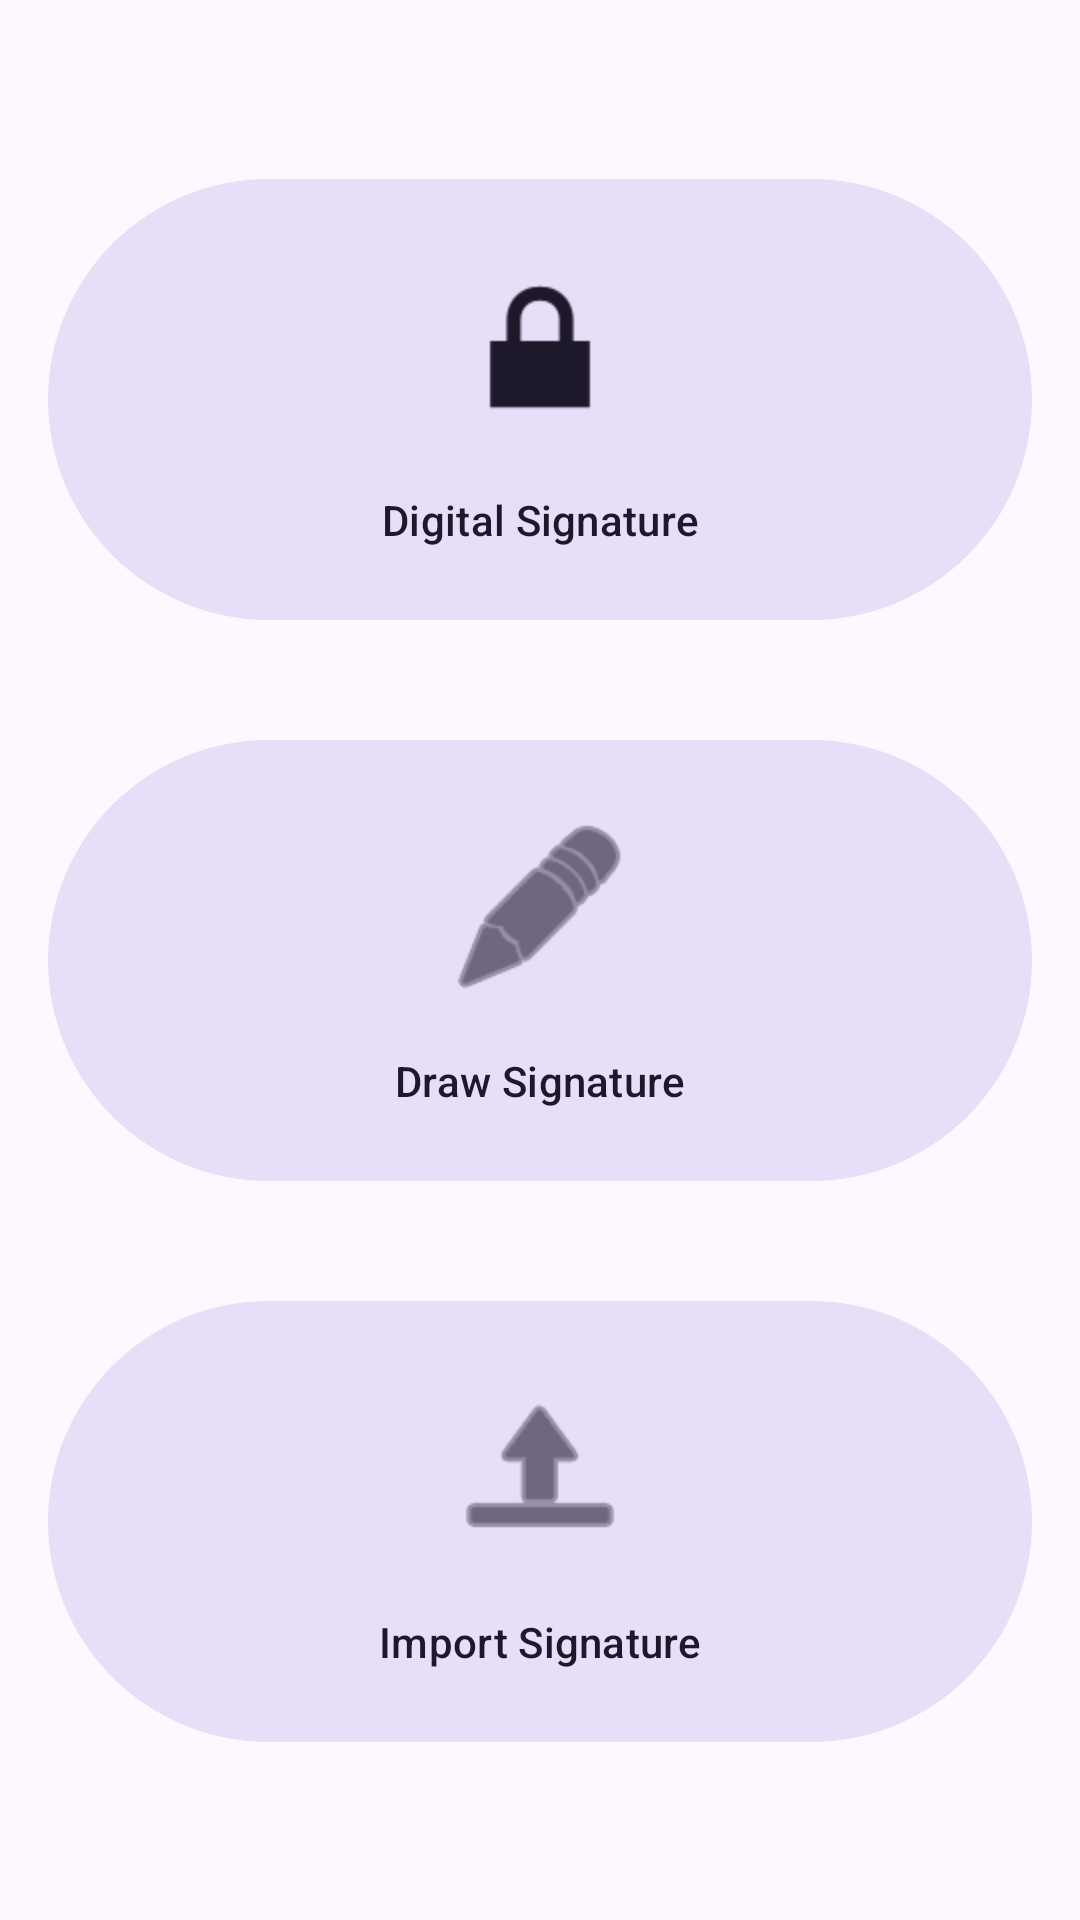

Android layout source for this screen:
<!-- AndroidManifest.xml: application theme Theme.DocumentsApp -->
<!-- res/layout/fragment_signature.xml -->
<?xml version="1.0" encoding="utf-8"?>
<androidx.constraintlayout.widget.ConstraintLayout xmlns:android="http://schemas.android.com/apk/res/android"
    xmlns:app="http://schemas.android.com/apk/res-auto"
    xmlns:tools="http://schemas.android.com/tools"
    android:layout_width="match_parent"
    android:layout_height="match_parent"
    tools:context=".SignatureFragment">

    <com.google.android.material.button.MaterialButton
        android:id="@+id/button_digital_signature"
        style="@style/Widget.Material3.Button.TonalButton"
        android:layout_width="0dp"
        android:layout_height="wrap_content"
        android:layout_margin="16dp"
        android:padding="24dp"
        android:text="Digital Signature"
        android:textAllCaps="false"
        app:icon="@android:drawable/ic_lock_lock"
        app:iconGravity="top"
        app:iconPadding="16dp"
        app:iconSize="64dp"
        app:layout_constraintBottom_toTopOf="@+id/button_svg_signature"
        app:layout_constraintEnd_toEndOf="parent"
        app:layout_constraintStart_toStartOf="parent"
        app:layout_constraintTop_toTopOf="parent"
        app:layout_constraintVertical_chainStyle="packed" />

    <com.google.android.material.button.MaterialButton
        android:id="@+id/button_svg_signature"
        style="@style/Widget.Material3.Button.TonalButton"
        android:layout_width="0dp"
        android:layout_height="wrap_content"
        android:layout_margin="16dp"
        android:padding="24dp"
        android:text="Draw Signature"
        android:textAllCaps="false"
        app:icon="@android:drawable/ic_menu_edit"
        app:iconGravity="top"
        app:iconPadding="16dp"
        app:iconSize="64dp"
        app:layout_constraintBottom_toTopOf="@+id/button_import_signature"
        app:layout_constraintEnd_toEndOf="parent"
        app:layout_constraintStart_toStartOf="parent"
        app:layout_constraintTop_toBottomOf="@+id/button_digital_signature" />

    <com.google.android.material.button.MaterialButton
        android:id="@+id/button_import_signature"
        style="@style/Widget.Material3.Button.TonalButton"
        android:layout_width="0dp"
        android:layout_height="wrap_content"
        android:layout_margin="16dp"
        android:padding="24dp"
        android:text="@string/action_import_signature"
        android:textAllCaps="false"
        app:icon="@android:drawable/ic_menu_upload"
        app:iconGravity="top"
        app:iconPadding="16dp"
        app:iconSize="64dp"
        app:layout_constraintBottom_toBottomOf="parent"
        app:layout_constraintEnd_toEndOf="parent"
        app:layout_constraintStart_toStartOf="parent"
        app:layout_constraintTop_toBottomOf="@+id/button_svg_signature" />

</androidx.constraintlayout.widget.ConstraintLayout>
<!-- resources referenced by this layout -->
<resources>
  <string name="action_import_signature">Import Signature</string>
  <style name="Theme.DocumentsApp" parent="Base.Theme.DocumentsApp">
          
          <item name="colorPrimary">@color/purple_500</item>
          <item name="colorPrimaryVariant">@color/purple_700</item>
          <item name="colorOnPrimary">@color/white</item>
          
          <item name="colorSecondary">@color/teal_200</item>
          <item name="colorSecondaryVariant">@color/teal_700</item>
          <item name="colorOnSecondary">@color/black</item>
          
          <item name="android:statusBarColor">?attr/colorPrimaryVariant</item>
          
      </style>
  <style name="Base.Theme.DocumentsApp" parent="Theme.Material3.DayNight.NoActionBar">
          
          
      </style>
  <!-- not gathered from this repository: default colours our renderer supplied (Android Studio template values) -->
  <color name="purple_500">#FF6200EE</color>
  <color name="purple_700">#FF3700B3</color>
  <color name="teal_200">#FF03DAC5</color>
  <color name="teal_700">#FF018786</color>
  <color name="black">#FF000000</color>
  <color name="white">#FFFFFFFF</color>
</resources>
